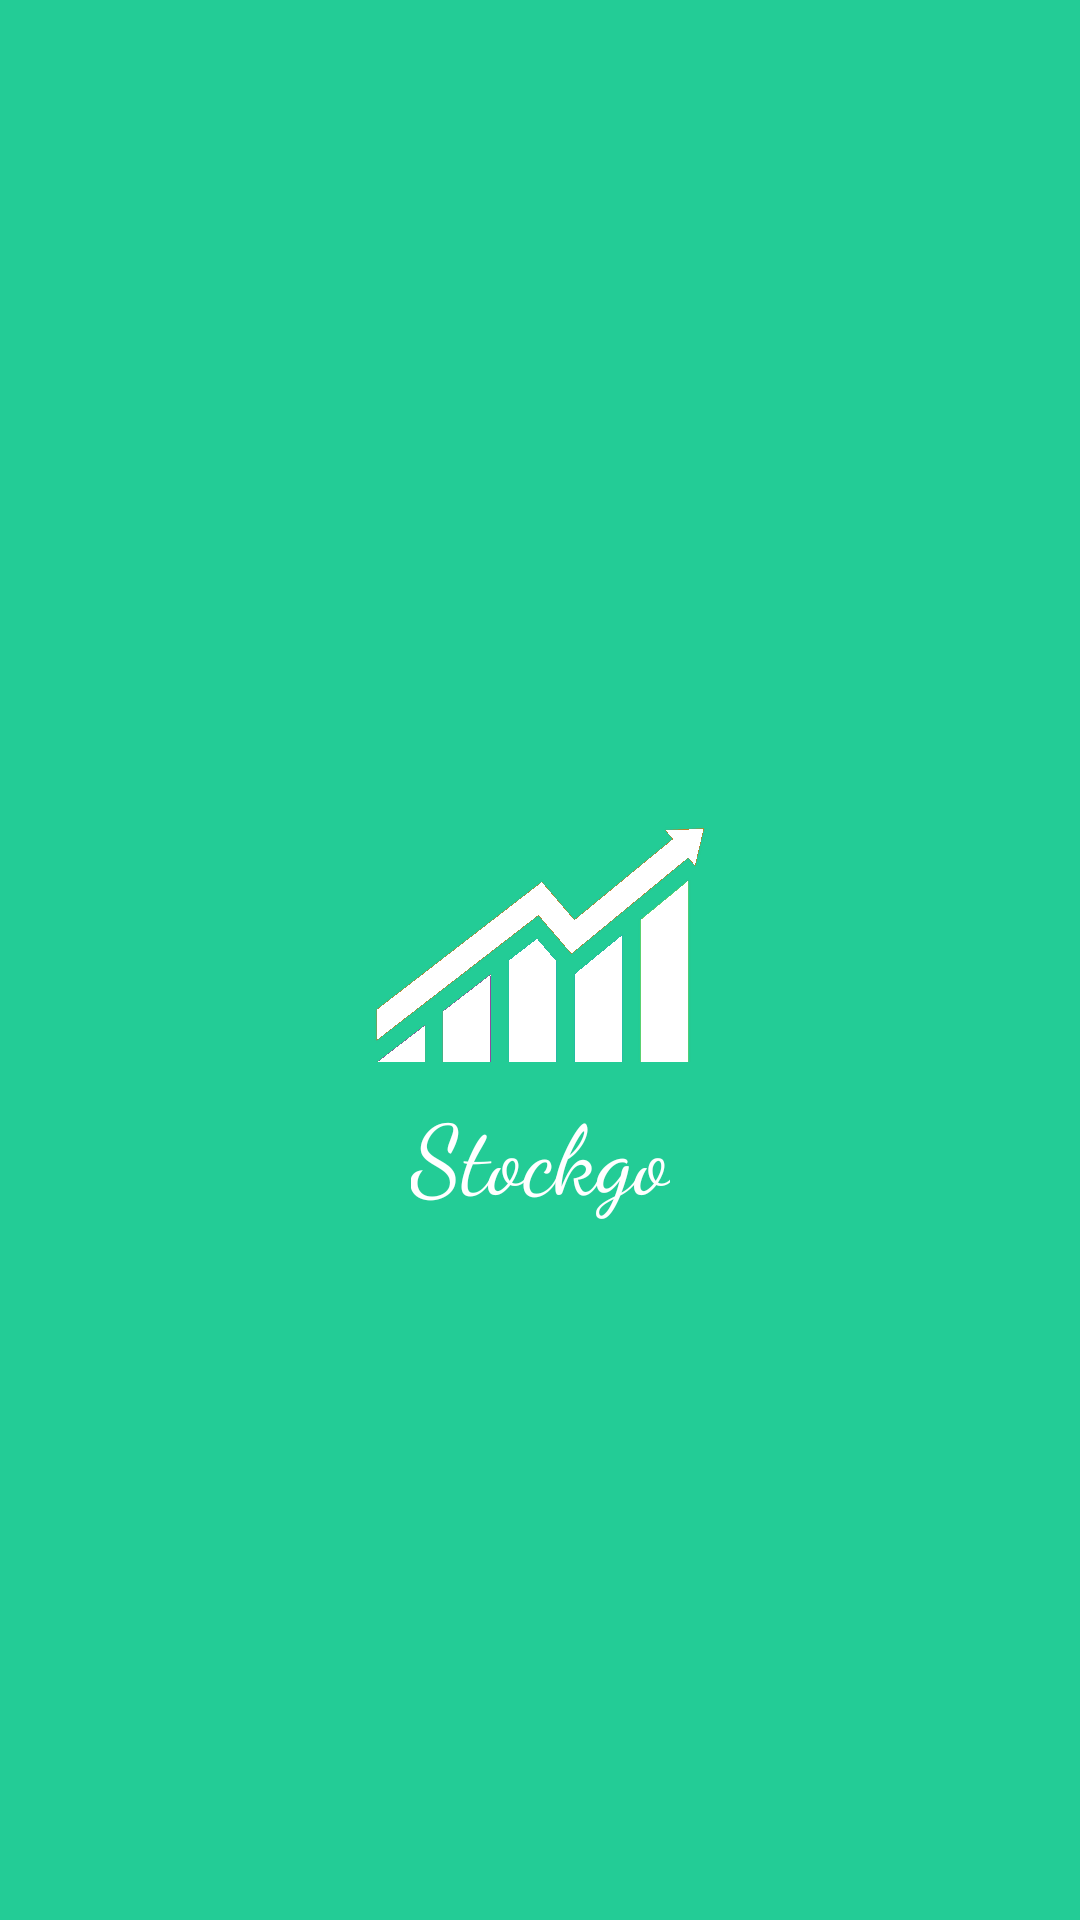

Write the Android layout XML for this screen, with the resource values it uses.
<!-- AndroidManifest.xml: application theme AppTheme -->
<!-- res/layout/activity_main.xml -->
<?xml version="1.0" encoding="utf-8"?>
<androidx.constraintlayout.widget.ConstraintLayout
        xmlns:android="http://schemas.android.com/apk/res/android"
        xmlns:tools="http://schemas.android.com/tools"
        xmlns:app="http://schemas.android.com/apk/res-auto"
        android:layout_width="match_parent"
        android:background="@color/color_bg"
        android:layout_height="match_parent"
        tools:context=".MainActivity">
    <ImageView

            android:layout_width="150dp"
            android:layout_height="100dp" app:srcCompat="@drawable/logo_trans"
            android:id="@+id/imageView"
            app:layout_constraintStart_toStartOf="parent" android:layout_marginStart="32dp"
            android:layout_marginTop="0dp" app:layout_constraintTop_toTopOf="parent"
            app:layout_constraintEnd_toEndOf="parent" android:layout_marginEnd="32dp" android:layout_marginBottom="32dp"
            app:layout_constraintBottom_toBottomOf="parent" android:contentDescription="@string/app_name"/>
    <TextView
            android:text="@string/stockgo"
            android:textColor="@android:color/background_light"
            android:textSize="32sp"
            android:fontFamily="cursive"
            android:layout_width="wrap_content"
            android:layout_height="wrap_content" android:id="@+id/textView" android:layout_marginEnd="8dp"
            app:layout_constraintEnd_toEndOf="parent" app:layout_constraintStart_toStartOf="parent"
            android:layout_marginStart="8dp"
            android:layout_marginTop="8dp" app:layout_constraintTop_toBottomOf="@+id/imageView"/>
</androidx.constraintlayout.widget.ConstraintLayout>
<!-- resources referenced by this layout -->
<resources>
  <color name="color_bg">#23CC96</color>
  <!-- drawable logo_trans: png bitmap (drawable, 4560 bytes) -->
  <string name="app_name">StockGame</string>
  <string name="stockgo">Stockgo</string>
  <style name="AppTheme" parent="Theme.AppCompat.Light.NoActionBar">
          
          <item name="colorPrimary">@android:color/secondary_text_light_nodisable</item>
          <item name="colorPrimaryDark">@android:color/secondary_text_light_nodisable</item>
          <item name="colorAccent">@color/colorAccent</item>
      </style>
  <color name="colorAccent">#23CC96</color>
</resources>
